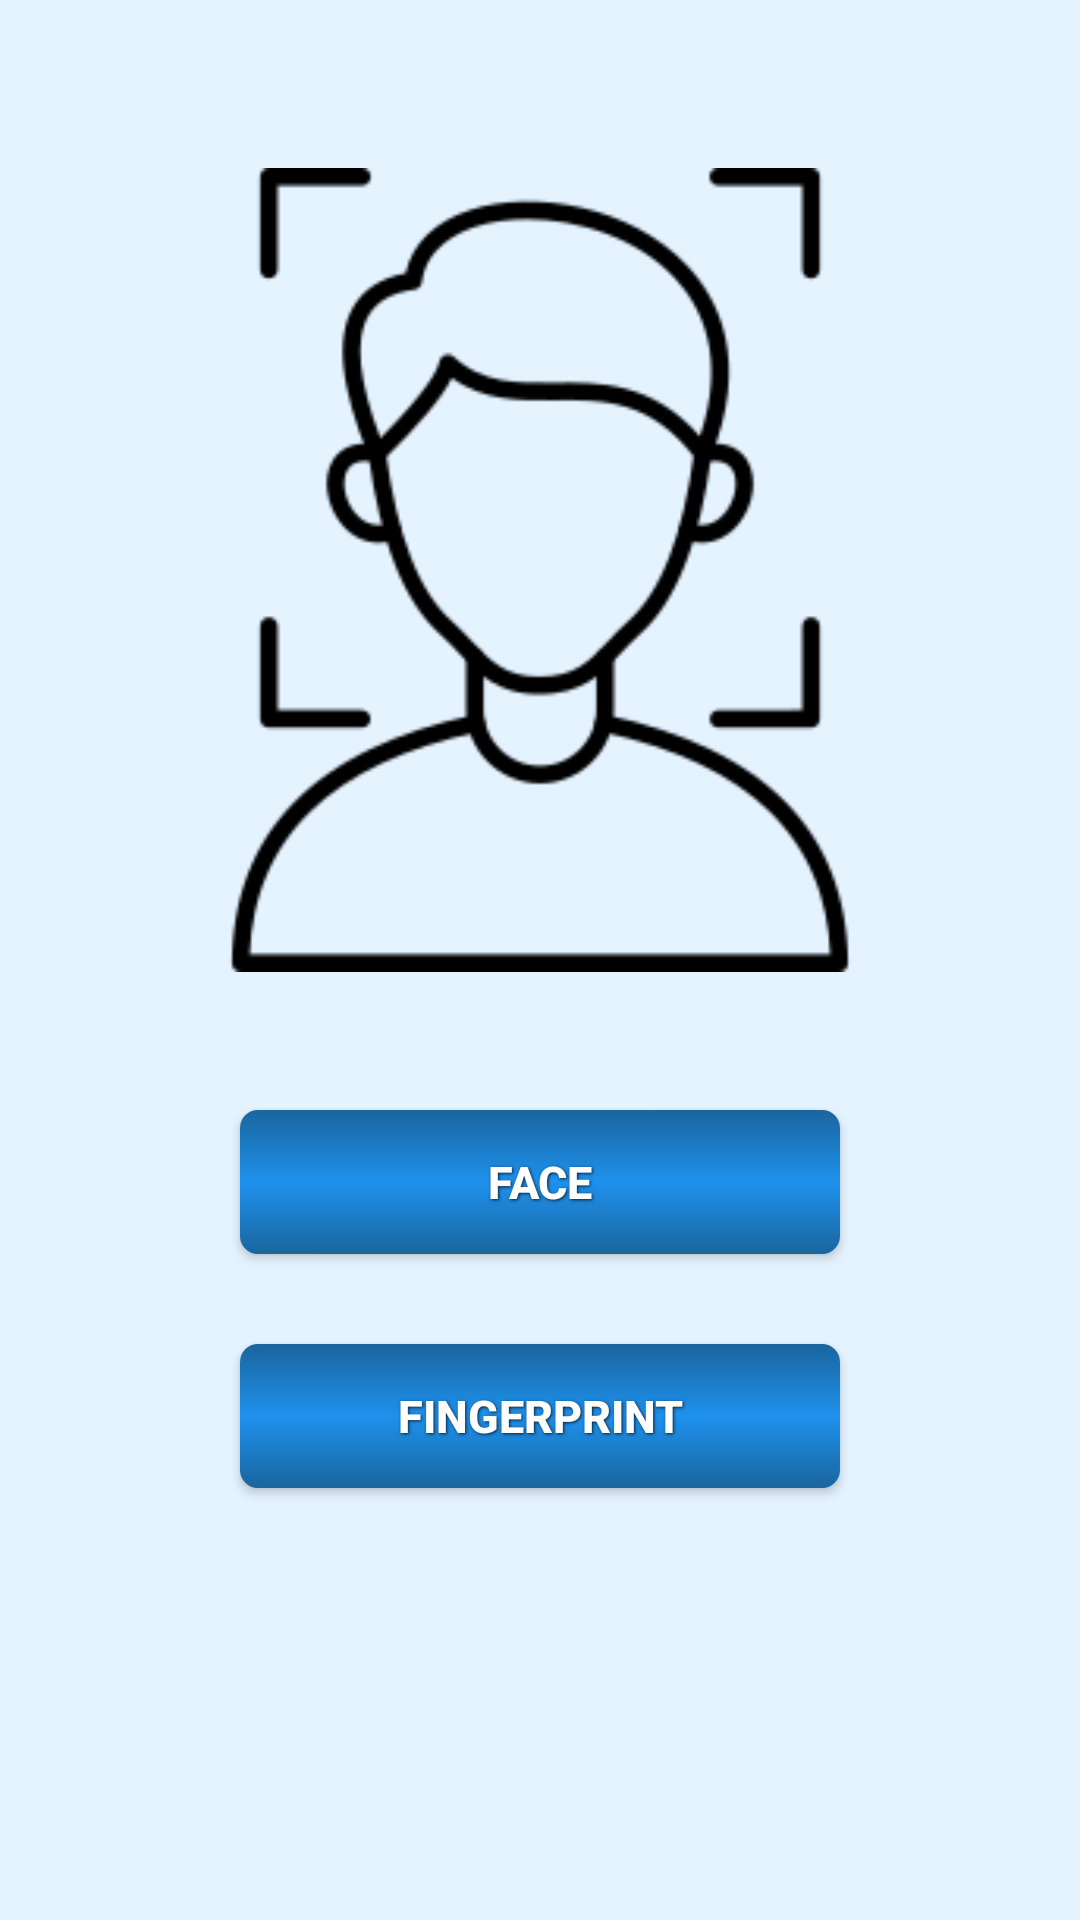

Produce the Android XML layout that renders to this screen, including the resource entries it uses.
<!-- AndroidManifest.xml: application theme Theme.FaceAuth -->
<!-- res/layout/activity_register_actvity.xml -->
<?xml version="1.0" encoding="utf-8"?>
<LinearLayout xmlns:android="http://schemas.android.com/apk/res/android"
    xmlns:app="http://schemas.android.com/apk/res-auto"
    xmlns:tools="http://schemas.android.com/tools"
    android:layout_width="match_parent"
    android:orientation="vertical"
    android:layout_height="match_parent"
    android:background="@color/brand_color1"
    tools:context=".UI.RegisterActvity">























    <ImageView
        android:id="@+id/imageView"
        android:layout_width="300dp"
        android:layout_height="300dp"
        android:layout_gravity="center"
        android:layout_marginTop="40dp"
        android:src="@drawable/facescanner"
        android:padding="16dp"
        />

    <androidx.appcompat.widget.AppCompatButton
        android:id="@+id/btnFaceRegister"
        style="@style/ButtonText"
        android:layout_width="200dp"
        android:layout_height="wrap_content"
        android:background="@drawable/bg_button_clr"
        android:padding="5dp"
        android:layout_gravity="center"
        android:layout_marginTop="30dp"
        android:text="Face"
        android:textColor="@color/white"
        />
    <androidx.appcompat.widget.AppCompatButton
        android:id="@+id/btnFingerRegister"
        style="@style/ButtonText"
        android:layout_width="200dp"
        android:layout_height="wrap_content"
        android:background="@drawable/bg_button_clr"
        android:padding="5dp"
        android:layout_gravity="center"
        android:layout_marginTop="30dp"
        android:text="FingerPrint"
        android:textColor="@color/white"
        />

</LinearLayout>
<!-- resources referenced by this layout -->
<resources>
  <color name="black">#FF000000</color>
  <color name="brand_color1">#E4F3FF</color>
  <color name="white">#FFFFFFFF</color>
  <!-- drawable bg_button_clr (drawable) -->
  <?xml version="1.0" encoding="utf-8"?>
  <selector xmlns:android="http://schemas.android.com/apk/res/android">
      <item android:state_pressed="true" >
          <shape>
              <gradient
                  android:startColor="#1E91ED"
                  android:centerColor="@color/brand_color"
                  android:endColor="#1E91ED"
                  android:angle="270" />
              <corners
                  android:radius="6dp" />
              <padding
                  android:left="1dp"
                  android:top="1dp"
                  android:right="1dp"
                  android:bottom="1dp" />
          </shape>
      </item>
  
      <item>
          <shape>
              <gradient
                  android:startColor="@color/brand_color"
                  android:centerColor="#1E91ED"
                  android:endColor="@color/brand_color"
                  android:angle="270" />
              <corners
                  android:radius="6dp" />
              <padding
                  android:left="1dp"
                  android:top="1dp"
                  android:right="1dp"
                  android:bottom="1dp" />
          </shape>
      </item>
  </selector>
  <!-- drawable facescanner: png bitmap (drawable-v24, 8015 bytes) -->
  <style name="ButtonText">
  
          <item name="android:textColor">#091f34</item>
          <item name="android:gravity">center</item>
          <item name="android:textSize">15sp</item>
          <item name="android:textStyle">bold</item>
          <item name="android:shadowColor">#091f34</item>
          <item name="android:shadowDx">1</item>
          <item name="android:shadowDy">1</item>
          <item name="android:shadowRadius">2</item>
      </style>
  <style name="Theme.FaceAuth" parent="Theme.MaterialComponents.Light.NoActionBar">
          
          <item name="colorPrimary">@color/colorPrimarym</item>
          <item name="colorPrimaryDark">@color/colorPrimaryDarkm</item>
          <item name="colorAccent">@color/teal_200</item>
          
      </style>
  <color name="brand_color">#1A659E</color>
  <color name="colorPrimarym">#dd3333</color>
  <color name="colorPrimaryDarkm">#d11616</color>
  <color name="teal_200">#FF03DAC5</color>
</resources>
